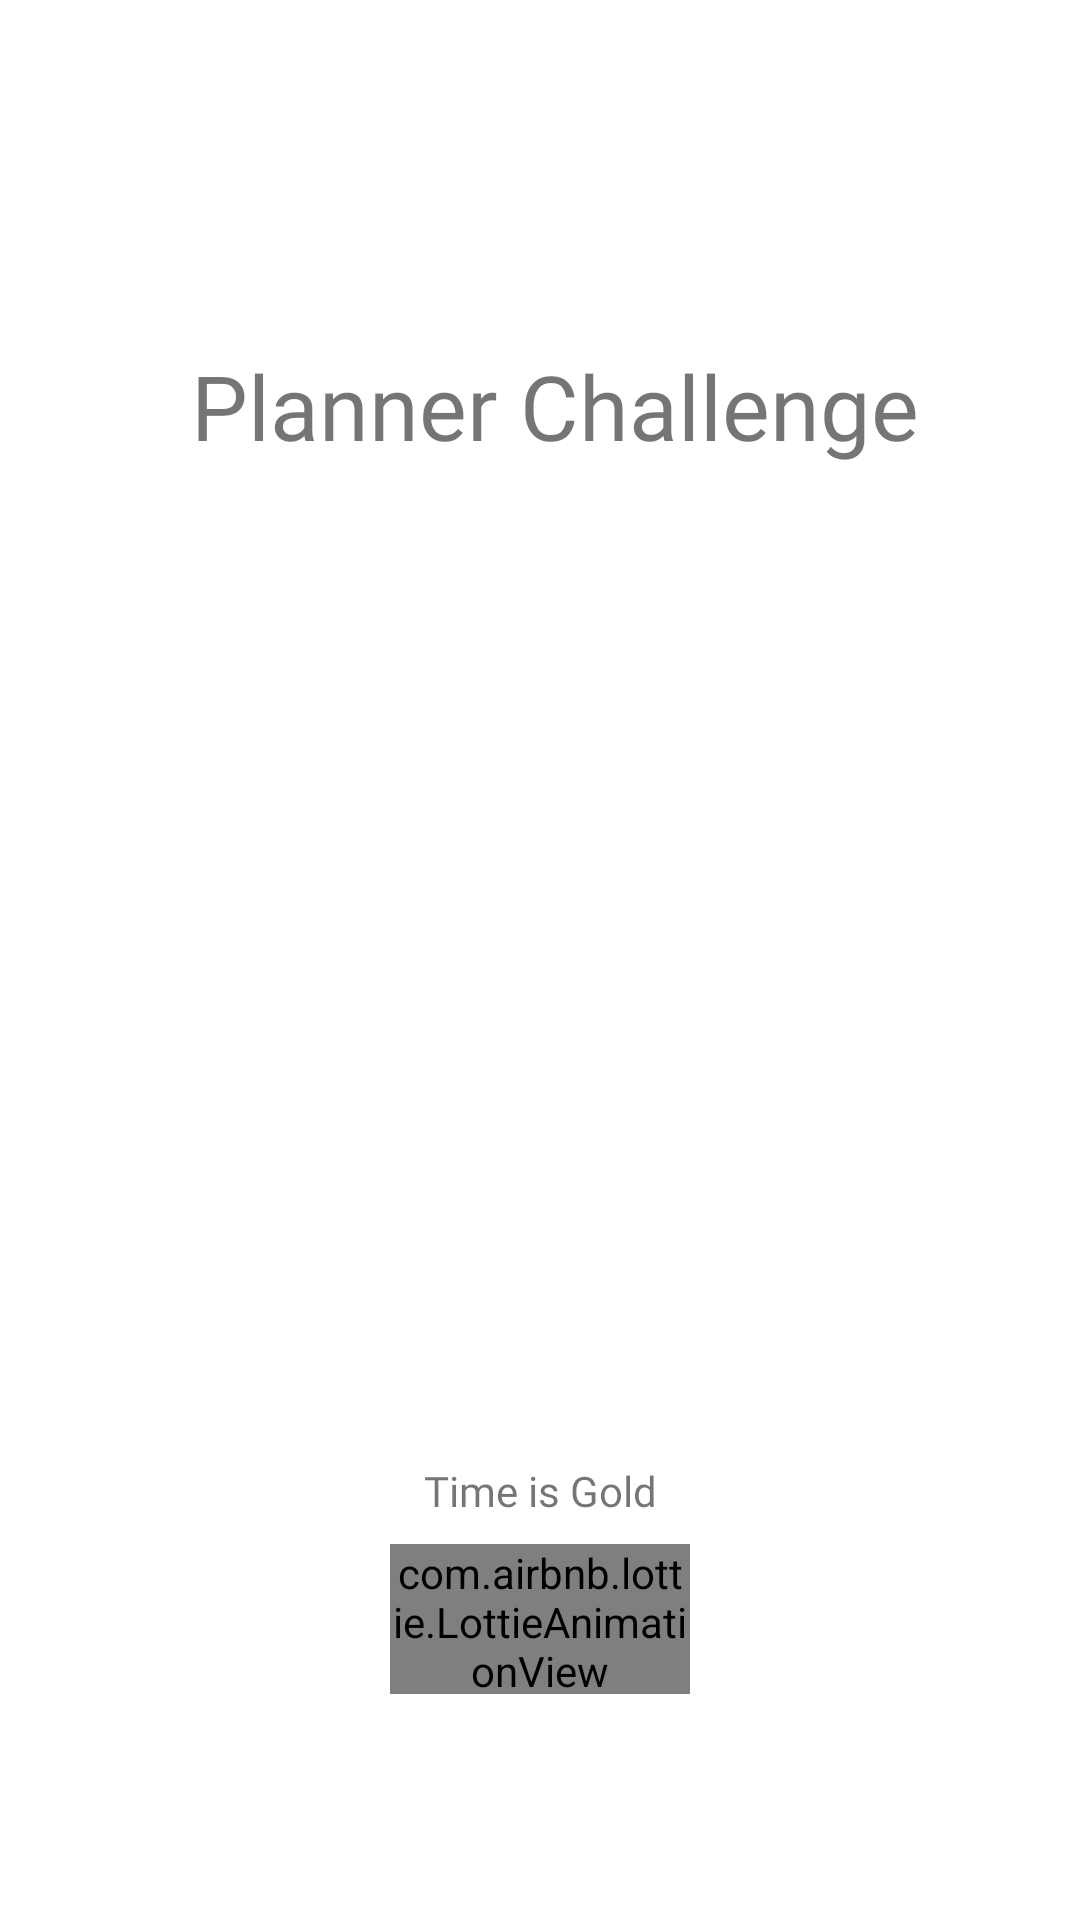

Reconstruct the res/layout file that produces this screen, plus the resources it refers to.
<!-- AndroidManifest.xml: application theme Theme.Swp_challenge -->
<!-- res/layout/activity_splash.xml -->
<?xml version="1.0" encoding="utf-8"?>
<androidx.constraintlayout.widget.ConstraintLayout xmlns:android="http://schemas.android.com/apk/res/android"
    xmlns:app="http://schemas.android.com/apk/res-auto"
    xmlns:tools="http://schemas.android.com/tools"
    android:layout_width="match_parent"
    android:layout_height="match_parent"
    tools:context=".Activity.SplashActivity">

    <ImageView
        android:id="@+id/img_intro"
        android:layout_width="188dp"
        android:layout_height="357dp"
        android:contentDescription="TODO"
        app:layout_constraintBottom_toBottomOf="parent"
        app:layout_constraintEnd_toEndOf="parent"
        app:layout_constraintStart_toStartOf="parent"
        app:layout_constraintTop_toTopOf="parent"
        app:layout_constraintVertical_bias="0.502"
        app:srcCompat="@drawable/tresurebox" />

    <TextView
        android:id="@+id/textView_titleSplash"
        android:layout_width="wrap_content"
        android:layout_height="wrap_content"
        android:text="Planner Challenge"
        android:fontFamily="@font/cookierun_bold"
        android:textSize="30sp"
        app:layout_constraintBottom_toBottomOf="parent"
        app:layout_constraintEnd_toEndOf="parent"
        app:layout_constraintHorizontal_bias="0.542"
        app:layout_constraintStart_toStartOf="parent"
        app:layout_constraintTop_toTopOf="parent"
        app:layout_constraintVertical_bias="0.192" />

    <TextView
        android:id="@+id/textView_contentSplash"
        android:layout_width="wrap_content"
        android:layout_height="wrap_content"
        android:text="Time is Gold"
        android:fontFamily="@font/maplestory_bold"
        app:layout_constraintBottom_toBottomOf="parent"
        app:layout_constraintEnd_toEndOf="parent"
        app:layout_constraintStart_toStartOf="parent"
        app:layout_constraintTop_toTopOf="parent"
        app:layout_constraintVertical_bias="0.785" />

    
    <com.airbnb.lottie.LottieAnimationView
        android:layout_width="100dp"
        android:layout_height="50dp"
        app:layout_constraintBottom_toBottomOf="parent"
        app:layout_constraintEnd_toEndOf="parent"
        app:layout_constraintStart_toStartOf="parent"
        app:layout_constraintTop_toBottomOf="@+id/textView_contentSplash"
        app:layout_constraintVertical_bias="0.100000024"
        app:lottie_autoPlay="true"
        app:lottie_loop="true"
        app:lottie_rawRes="@raw/loading_marbles" />

</androidx.constraintlayout.widget.ConstraintLayout>
<!-- resources referenced by this layout -->
<resources>
  <style name="Theme.Swp_challenge" parent="Theme.MaterialComponents.DayNight.DarkActionBar">
          
          <item name="colorPrimary">@color/purple_500</item>
          <item name="colorPrimaryVariant">@color/purple_700</item>
          <item name="colorOnPrimary">@color/white</item>
          
          <item name="colorSecondary">@color/teal_200</item>
          <item name="colorSecondaryVariant">@color/teal_700</item>
          <item name="colorOnSecondary">@color/black</item>
  
          
          <item name="android:statusBarColor" tools:targetApi="l">?attr/colorPrimaryVariant</item>
          
          <item name="windowActionBar">false</item>
          <item name="windowNoTitle">true</item>
  
      </style>
  <color name="purple_500">#FF6200EE</color>
  <color name="purple_700">#FF3700B3</color>
  <color name="white">#FFFFFFFF</color>
  <color name="teal_200">#FF03DAC5</color>
  <color name="teal_700">#FF018786</color>
  <color name="black">#FF000000</color>
</resources>
